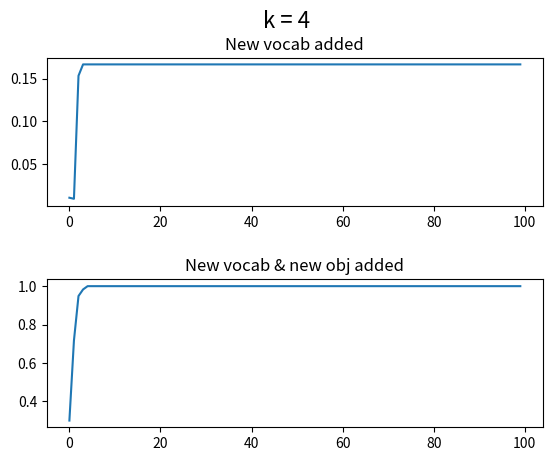

Source code (Python):
# Abstract
#
# Class Diagram of 'Individual'
# class Individual -- Attributes -- A
#                 |             |
#                 |             |-- P
#                 |             |
#                 |             |-- Q
#                 |             |
#                 |             |-- objNum
#                 |             |
#                 |             |-- vocabNum
#                 |             |
#                 |             |-- fluency
#                 |             |
#                 |             |-- fitness
#                 |             |
#                 |             |-- parent
#                 |             |
#                 |             |-- fluencyArr
#                 |
#                 |-- Methods -- Individual __init__(newObjNum, newVocabNum)
#                            |
#                            |-- getA(prev, k, teacher)
#                            |
#                            |-- calculatePQ(teacher)
#                            |
#                            |-- getFluencyWith(friend)
#                            |
#                            |-- getFluencyArr()
#                            |
#                            |-- addNewObj()
#                            |
#                            |-- addNewVocab()
#                            |
#                            |-- learnNewVocab()
#                            |
#                            |-- knowsNewVocab()
#
# Function Diagram of 'NewVocabGame.py'
# main() -- languageGame(k, numOfGen, objNum, vocabNum) -- getAvgPayoff(population)
#       |                                              \
#       |                                               \
#       |                                                \
#       |                                                 \
#       |                                                  \
#       |                                                   \ __|-- communicate(population)
#       |                                                   /   |-- getNextGen(population, k)
#       |                                                  /
#       |                                                 /
#       |-- newVocabGame(firstGen, situation, k, numOfGen) -- encounterVocab(population, situation)
#       |                                                 |
#       |                                                 |-- spreadVocab(population, k)
#       |                                                 |
#       |                                                 |-- getAvgKnowledge(population)
#       |
#       |-- plot()


import numpy as np
import numpy.random as r
import matplotlib.pyplot as plt

class Individual:
    A = np.array([])
    P = np.array([])
    Q = np.array([])
    objNum = 0
    vocabNum = 0
    fluency = 0
    fitness = 0
    parent = 0

    fluencyArr = np.zeros(100)

    def __init__(self, newObjNum, newVocabNum):
        self.objNum = newObjNum
        self.vocabNum = newVocabNum
        self.A = np.zeros((self.objNum, self.vocabNum))
        self.A += 0.0000001
        self.P = r.random((self.objNum, self.vocabNum))
        self.P += 0.0000001
        for i in range(len(self.P)):
            rowSum = self.P[i].sum()
            for j in range(len(self.P[i])):
                self.P[i][j] = self.P[i][j]/rowSum
        self.Q = r.random((self.vocabNum, self.objNum))
        self.Q += 0.0000001
        for j in range(len(self.Q[0])):
            columnSum = self.Q[..., j].sum()
            for i in range(len(self.Q)):
                self.Q[i][j] = self.Q[i][j]/columnSum

    def getA(self, prev, k, teacher):
        parent = 0
        peer = 1
        if teacher == parent:
            for i in range(len(prev.P)):
                if prev.P[i].sum() != 1:
                    continue
                chosenArr = r.choice(range(len(prev.P[i])), k, p=prev.P[i])
                for chosen in chosenArr:
                    self.A[i][chosen] += 1
        elif teacher == peer:
            chosenArr = r.choice(range(len(prev.P[-1])), k, p=prev.P[-1])
            for chosen in chosenArr:
                self.A[-1][chosen] += 1
        self.A += 0.0000001

    def calculatePQ(self, teacher):
        parent = 0
        peer = 1
        if teacher == parent:
            for i in range(self.P.shape[0]):
                self.P[i] = self.A[i]/self.A[i].sum()
            for j in range(self.Q.shape[1]):
                self.Q[..., j] = self.A[j]/self.A[j].sum()
        elif teacher == peer:
            self.P[-1] = self.A[-1]/self.A[-1].sum()
            self.Q[..., -1] = self.A[-1]/self.A[-1].sum()

    def getFluencyWith(self, friend):
        speakingScore = self.P.dot(friend.Q).diagonal().sum()
        listeningScore = friend.P.dot(self.Q).diagonal().sum()
        result = (speakingScore + listeningScore)/2
        return result

    def getFluencyArr(self):
        auxArr = np.array([])
        fluencySum = self.fluencyArr.sum()
        for friend in self.fluencyArr:
            friend /= fluencySum
            auxArr = np.append(auxArr, friend)
        self.fluencyArr = auxArr

    def addNewObj(self):
        newP = np.zeros((self.P.shape[0]+1, self.P.shape[1]))
        newP[:-1] = self.P
        self.P = newP
        newQ = np.zeros((self.Q.shape[0], self.Q.shape[1]+1))
        for i in range(self.Q.shape[1]):
            newQ[..., i] = self.Q[..., i]
        self.Q = newQ
        self.A = np.zeros(self.P.shape)
        self.A += 0.0000001
        self.objNum += 1

    def addNewVocab(self):
        newP = np.zeros((self.P.shape[0], self.P.shape[1]+1))
        for i in range(self.P.shape[1]):
            newP[..., i] = self.P[..., i]
        self.P = newP
        newQ = np.zeros((self.Q.shape[0]+1, self.Q.shape[1]))
        newQ[:-1] = self.Q
        self.Q = newQ
        self.A = np.zeros(self.P.shape)
        self.A += 0.0000001
        self.vocabNum += 1

    def learnNewVocab(self, situation):
        if situation == 0:
            self.P[-1][-1] = max(self.P[-1])
            rowSum = self.P[-1].sum()
            for j in range(len(self.P[-1])):
                self.P[-1][j] /= rowSum

            self.Q[-1][-1] = max(self.Q[..., -1])
            columnSum = self.P[..., -1].sum()
            for i in range(len(self.Q)):
                self.Q[i][-1] /= columnSum

        elif situation == 1:
            self.P[-1][-1] = 1
            self.Q[-1][-1] = 1

    def knowsNewVocab(self):
        if self.P[-1].sum() == 1:
            return True
        else:
            return False

def communicate(population):
    for i in range(100):
        j = i+1
        while j < 100:
            payoff = population[i].getFluencyWith(population[j])
            population[i].fluency += payoff
            population[j].fluency += payoff
            population[i].fluencyArr[j] += payoff
            population[j].fluencyArr[i] += payoff
            j += 1
    for i in range(100):
        population[i].fluency /= 99
    fluencySum = 0
    for i in range(100):
        fluencySum += population[i].fluency
    for i in range(100):
        population[i].fitness = population[i].fluency/fluencySum

def getNextGen(population, k):
    probDenFunc = np.array([])
    for i in range(100):
        probDenFunc = np.append(probDenFunc, population[i].fitness)
    parentLabels = r.choice(range(100), 100, p=probDenFunc)

    nextGen = np.array([])
    for i in range(100):
        nextGen = np.append(nextGen, Individual(population[0].objNum, population[0].vocabNum))
        nextGen[i].parent = parentLabels[i]
        nextGen[i].getA(population[nextGen[i].parent], k, 0)
        nextGen[i].calculatePQ(0)

    return nextGen

def getAvgPayoff(population):
    payoffSum = 0
    for i in range(len(population)):
        payoffSum += population[i].fluency
    avgPayoff = payoffSum/len(population)
    return avgPayoff

def languageGame(k, numOfGen, objNum, vocabNum):
    forefathers = np.array([])
    for i in range(100):
        forefathers = np.append(forefathers, Individual(objNum, vocabNum))
    communicate(forefathers)

    ancestors = forefathers[:]
    generation = 1
    while generation < numOfGen:
        children = getNextGen(ancestors, k)
        communicate(children)
        ancestors = children[:]
        generation += 1

    print(getAvgPayoff(children))
    return children

def encounterVocab(population, situation):
    if situation == 0:
        for individual in population:
            individual.addNewVocab()

    elif situation == 1:
        for individual in population:
            individual.addNewObj()
            individual.addNewVocab()

    population[0].learnNewVocab(situation);
    population[1].learnNewVocab(situation);

def spreadVocab(population, k):
    for i in range(len(population)):
        population[i].getFluencyArr()
        if not population[i].knowsNewVocab():
            continue
        else:
            friends = r.choice(range(len(population)), 2, p=population[i].fluencyArr)
            for friend in friends:
                if population[friend].knowsNewVocab():
                    continue
                else:
                    population[friend].getA(population[i], k, 1)
                    population[friend].calculatePQ(1)

def getAvgKnowledge(population):
    knowledgeSum = 0
    for individual in population:
        knowledgeSum += individual.P[-1][-1]
    return knowledgeSum/100

def newVocabGame(firstGen, situation, k, numOfGen):
    encounterVocab(firstGen, situation)
    spreadVocab(firstGen, k)
    communicate(firstGen)

    aggData = np.array([])
    aggData = np.append(aggData, getAvgKnowledge(firstGen))

    ancestors = firstGen[:]
    generation = 1
    while generation < numOfGen:
        print(generation)
        print('start')
        children = getNextGen(ancestors, k)
        spreadVocab(children, k)
        communicate(children)
        aggData = np.append(aggData, getAvgKnowledge(children))
        ancestors = children[:]
        print('end')
        generation += 1

    return aggData

def plot(aggData0, aggData1):
    x = np.arange(100)
    plt.subplot(211)
    plt.plot(x, aggData0)
    plt.title('New vocab added')
    plt.suptitle('k = 4', fontsize=16)

    plt.subplot(212)
    plt.plot(x, aggData1)
    plt.title('New vocab & new obj added')
    plt.subplots_adjust(hspace=0.5)

    plt.show()

def main():
    firstGen = languageGame(1, 100, 5, 5)
    aggData0 = newVocabGame(firstGen, 0, 4, 100)
    aggData1 = newVocabGame(firstGen, 1, 4, 100)
    plot(aggData0, aggData1)

if __name__ == '__main__':
    main()

